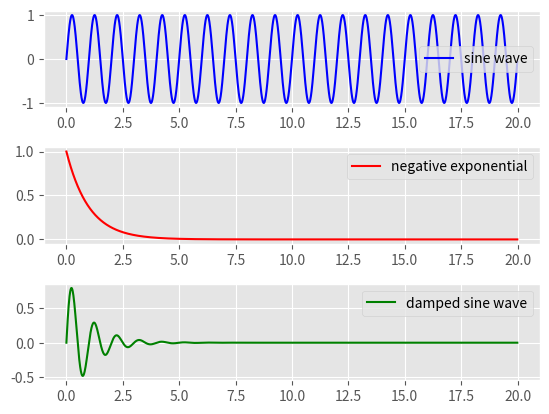

Generate this figure with matplotlib:
"""
https://www.geeksforgeeks.org/graph-plotting-python-set-2/
"""

# importing required modules
import matplotlib.pyplot as plt
import numpy as np


# function to generate coordinates
def create_plot(ptype):
    # setting the x-axis values
    x = np.arange(0, 20, 0.01)

    # setting y-axis values
    if ptype == 'sin':
        # a sine wave
        y = np.sin(2 * np.pi * x)
    elif ptype == 'exp':
        # negative exponential function
        y = np.exp(-x)
    elif ptype == 'hybrid':
        # a damped sine wave
        y = (np.sin(2 * np.pi * x)) * (np.exp(-x))

    return (x, y)


# setting a style to use
plt.style.use('ggplot')

# defining subplots and their positions
plt1 = plt.subplot2grid((11, 1), (0, 0), rowspan=3, colspan=1)
plt2 = plt.subplot2grid((11, 1), (4, 0), rowspan=3, colspan=1)
plt3 = plt.subplot2grid((11, 1), (8, 0), rowspan=3, colspan=1)

# plotting points on each subplot
x, y = create_plot('sin')
plt1.plot(x, y, label='sine wave', color='b')
x, y = create_plot('exp')
plt2.plot(x, y, label='negative exponential', color='r')
x, y = create_plot('hybrid')
plt3.plot(x, y, label='damped sine wave', color='g')

# show legends of each subplot
plt1.legend()
plt2.legend()
plt3.legend()

# function to show plot
plt.show()
